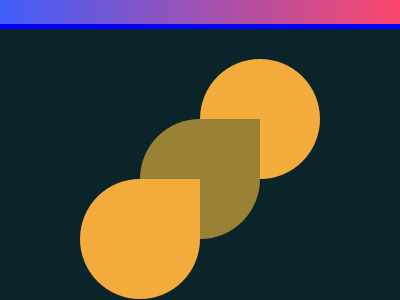

Write the HTML and CSS that draws this image.

<!-- file: index.html -->
<!DOCTYPE html>
<html lang="en">

<head>
    <meta charset="UTF-8">
    <meta http-equiv="X-UA-Compatible" content="IE=edge">
    <meta name="viewport" content="width=device-width, initial-scale=1.0">
    <title>Acid Rain</title>
    <link rel="stylesheet" href="css/style.css">
</head>

<body>
    <section>
        <div id="a"></div>
        <div id="b"></div>
        <div id="c"></div>
    </section>
</body>

</html>

/* file: css/style.css */
body {
  margin: 0;
  padding: 0;
  box-sizing: border-box;
  display: flex;
  flex-direction: column;
  align-items: center;
  background: rgb(63,94,251);
  background: linear-gradient(90deg, rgba(63,94,251,1) 0%, rgba(252,70,107,1) 100%);
}

section {
  border: 5px solid blue;
  width: 400px;
  background-color: #0B2429;
  height: 300px;
  position: relative;
  margin-top: 1.5rem;
}

#a {
  width: 120px;
  height: 120px;
  background: #F3AC3C;
  border-radius: 50% 50% 50% 0%;
  position: absolute;
  top: 30px;
  left: 200px
}

#b {
  width: 120px;
  height: 120px;
  background: #998235;
  border-radius: 50% 0% 50% 50%;
  position: absolute;
  top: 90px;
  left: 140px
}

#c {
  width: 120px;
  height: 120px;
  background: #F3AC3C;
  border-radius: 50% 0% 50% 50%;
  position: absolute;
  top: 150px;
  left: 80px
}
